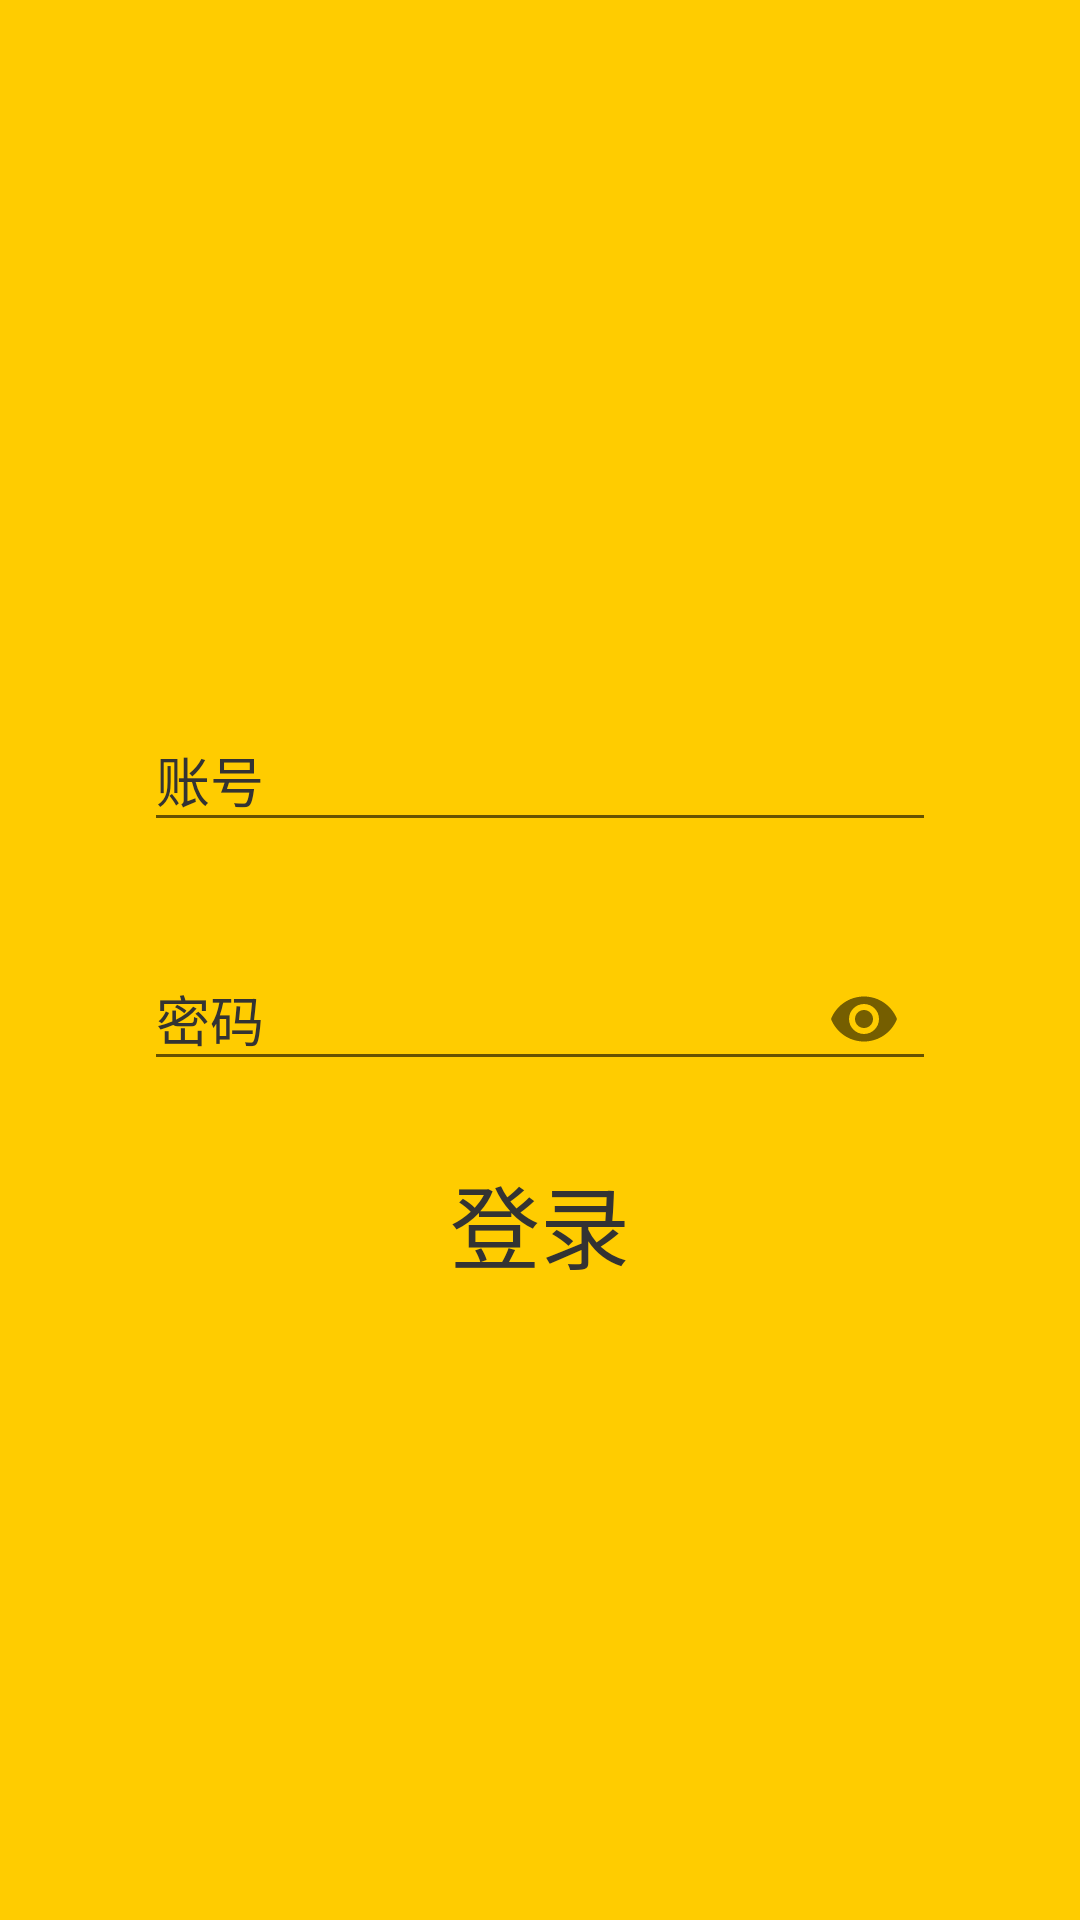

This screen was rendered from an Android layout file. Write that file and the resources it references.
<!-- AndroidManifest.xml: application theme AppTheme -->
<!-- res/layout/layout_sign_in.xml -->
<?xml version="1.0" encoding="utf-8"?>
<LinearLayout xmlns:android="http://schemas.android.com/apk/res/android"
    xmlns:app="http://schemas.android.com/apk/res-auto"
    android:layout_width="match_parent"
    android:layout_height="match_parent"
    android:background="@color/colorText"
    android:gravity="center"
    android:orientation="vertical"
    android:padding="48dp">

    <ImageView
        android:id="@+id/imageView"
        android:layout_width="wrap_content"
        android:layout_height="wrap_content"
        android:paddingBottom="20dp"
        android:tint="@color/colorPrimary"
        android:scaleType="centerCrop"
        android:src="@drawable/ic_login" />

    <android.support.design.widget.TextInputLayout
        android:layout_width="match_parent"
        android:layout_height="wrap_content"
        android:textColorHint="@color/colorPrimary">

        <android.support.design.widget.TextInputEditText
            android:layout_width="match_parent"
            android:layout_height="wrap_content"
            android:hint="账号"
            android:inputType="textWebEditText"
            android:id="@+id/editText2"
            android:textColor="@color/colorPrimary" />
    </android.support.design.widget.TextInputLayout>

    <android.support.design.widget.TextInputLayout
        android:layout_width="match_parent"
        android:layout_height="wrap_content"
        android:layout_marginTop="24dp"
        android:textColorHint="@color/colorPrimary"
        app:passwordToggleEnabled="true">

        <android.support.design.widget.TextInputEditText
            android:layout_width="match_parent"
            android:layout_height="wrap_content"
            android:hint="密码"
            android:id="@+id/editText"
            android:inputType="textPassword"
            android:textColor="@color/colorPrimary" />
    </android.support.design.widget.TextInputLayout>

    <Button
        android:id="@+id/btnSignin"
        android:layout_width="match_parent"
        android:layout_height="wrap_content"
        android:layout_marginTop="20dp"
        android:background="@null"
        android:text="登录"
        android:textColor="@color/colorPrimary"
        android:textSize="30sp" />
</LinearLayout>
<!-- resources referenced by this layout -->
<resources>
  <color name="colorPrimary">#333333</color>
  <color name="colorText">#FFcc00</color>
  <style name="AppTheme" parent="Theme.AppCompat.Light.NoActionBar">
          
          <item name="colorPrimary">@color/colorPrimary</item>
          <item name="colorPrimaryDark">@color/colorPrimaryDark</item>
          <item name="colorAccent">@color/colorBlack</item>
          <item name="windowNoTitle">true</item>
          <item name="windowActionBar">false</item>
          <item name="android:textColorPrimary">@color/colorText</item>
          <item name="android:windowBackground">@color/windowColor</item>
      </style>
  <color name="colorPrimaryDark">#333333</color>
  <color name="colorBlack">#000000</color>
  <color name="windowColor">#222222</color>
</resources>
